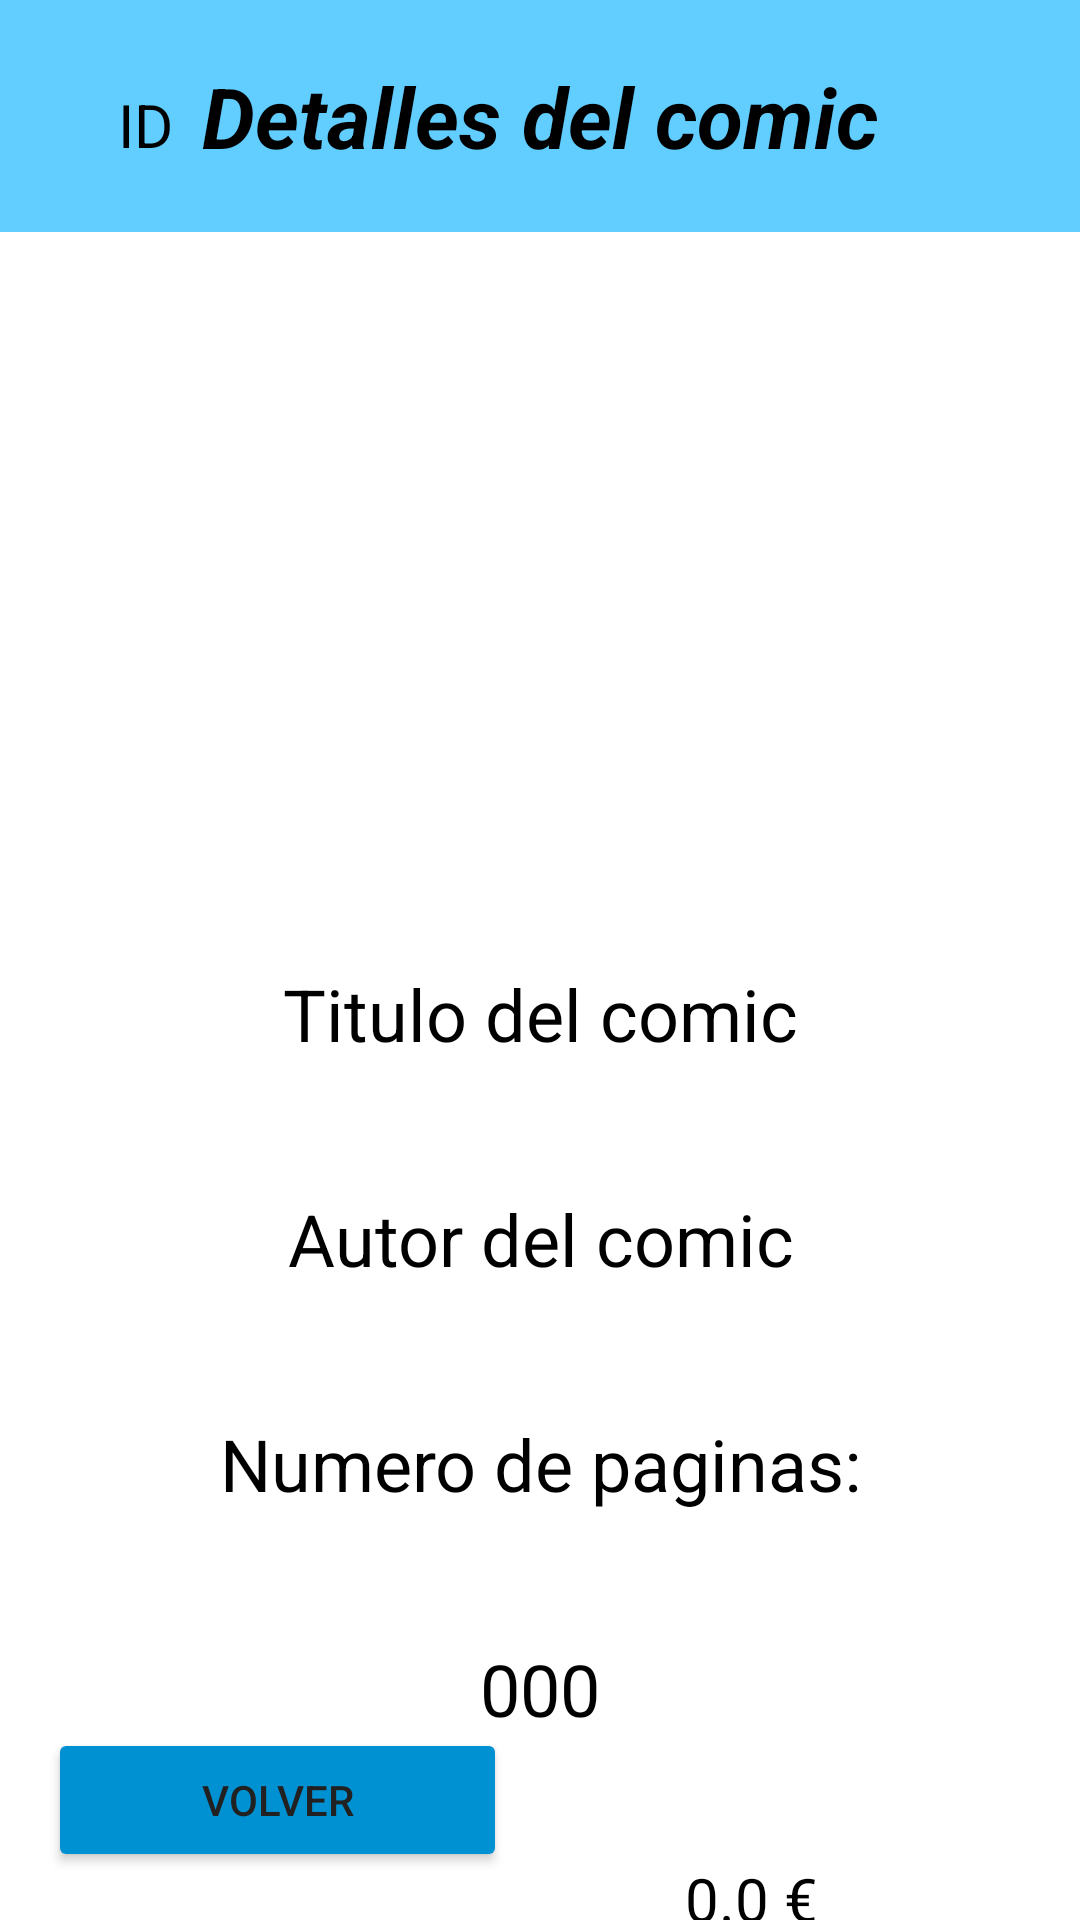

Android layout source for this screen:
<!-- AndroidManifest.xml: application theme Theme.AppCompat.NoActionBar -->
<!-- res/layout/activity_detalles_comic.xml -->
<?xml version="1.0" encoding="utf-8"?>
<androidx.constraintlayout.widget.ConstraintLayout xmlns:android="http://schemas.android.com/apk/res/android"
    xmlns:app="http://schemas.android.com/apk/res-auto"
    xmlns:tools="http://schemas.android.com/tools"
    android:layout_width="match_parent"
    android:layout_height="match_parent"
    android:background="#FFFFFF"
    tools:context=".activity_detalles_comic">

    <Button
        android:id="@+id/btn_volver_detalles_comic"
        android:layout_width="153dp"
        android:layout_height="0dp"
        android:layout_marginStart="16dp"
        android:layout_marginBottom="16dp"
        android:layout_weight="1"
        android:backgroundTint="#0091D3"
        android:onClick="Volver"
        android:text="@string/volver"
        android:textColor="#212121"
        app:layout_constraintBottom_toBottomOf="parent"
        app:layout_constraintStart_toStartOf="parent" />

    <TextView
        android:id="@+id/txt_precioC"
        android:layout_width="132dp"
        android:layout_height="53dp"
        android:layout_marginTop="8dp"
        android:layout_marginEnd="30dp"
        android:gravity="center|center_horizontal"
        android:text="@string/Cero"
        android:textColor="#000000"
        android:textSize="20sp"
        app:layout_constraintEnd_toEndOf="parent"
        app:layout_constraintHorizontal_bias="0.931"
        app:layout_constraintStart_toStartOf="parent"
        app:layout_constraintTop_toBottomOf="@+id/txt_detalles_PaginasC" />

    <TextView
        android:id="@+id/txt_detalles_PaginasC"
        android:layout_width="317dp"
        android:layout_height="71dp"
        android:layout_marginTop="4dp"
        android:gravity="center|center_horizontal"
        android:text="@string/_000"
        android:textColor="#000000"
        android:textSize="24sp"
        app:layout_constraintEnd_toEndOf="parent"
        app:layout_constraintStart_toStartOf="parent"
        app:layout_constraintTop_toBottomOf="@+id/txt_detalles_NumPagC" />

    <TextView
        android:id="@+id/txt_detalles_NumPagC"
        android:layout_width="317dp"
        android:layout_height="71dp"
        android:layout_marginTop="4dp"
        android:gravity="center|center_horizontal"
        android:text="Numero de paginas:"
        android:textColor="#000000"
        android:textSize="24sp"
        app:layout_constraintEnd_toEndOf="parent"
        app:layout_constraintStart_toStartOf="parent"
        app:layout_constraintTop_toBottomOf="@+id/txt_detalles_AutorC" />

    <TextView
        android:id="@+id/txt_detalles_AutorC"
        android:layout_width="317dp"
        android:layout_height="71dp"
        android:layout_marginTop="4dp"
        android:gravity="center|center_horizontal"
        android:text="Autor del comic"
        android:textColor="#000000"
        android:textSize="24sp"
        app:layout_constraintEnd_toEndOf="parent"
        app:layout_constraintStart_toStartOf="parent"
        app:layout_constraintTop_toBottomOf="@+id/txt_detalles_TituloDelComic" />

    <ImageView
        android:id="@+id/img_detalles_comic"
        android:layout_width="301dp"
        android:layout_height="197dp"
        android:layout_marginTop="24dp"
        android:contentDescription="@string/nada"
        app:layout_constraintEnd_toEndOf="parent"
        app:layout_constraintStart_toStartOf="parent"
        app:layout_constraintTop_toBottomOf="@+id/txt_detalles_titulo_comic"
        app:srcCompat="@drawable/comic" />

    <TextView
        android:id="@+id/txt_detalles_TituloDelComic"
        android:layout_width="317dp"
        android:layout_height="71dp"
        android:layout_marginTop="4dp"
        android:gravity="center|center_horizontal"
        android:text="Titulo del comic"
        android:textColor="#000000"
        android:textSize="24sp"
        app:layout_constraintEnd_toEndOf="parent"
        app:layout_constraintStart_toStartOf="parent"
        app:layout_constraintTop_toBottomOf="@+id/img_detalles_comic" />

    <TextView
        android:id="@+id/txt_id_libro4"
        android:layout_width="70dp"
        android:layout_height="51dp"
        android:layout_marginTop="16dp"
        android:gravity="center|center_horizontal"
        android:text="@string/id_detalles"
        android:textColor="#000000"
        android:textSize="20sp"
        app:layout_constraintEnd_toEndOf="parent"
        app:layout_constraintHorizontal_bias="0.046"
        app:layout_constraintStart_toStartOf="parent"
        app:layout_constraintTop_toTopOf="parent" />

    <TextView
        android:id="@+id/txt_detalles_titulo_comic"
        android:layout_width="match_parent"
        android:layout_height="wrap_content"
        android:background="#61CEFF"
        android:gravity="center"
        android:padding="20dp"
        android:text="Detalles del comic"
        android:textColor="#000000"
        android:textSize="28sp"
        android:textStyle="bold|italic"
        app:layout_constraintEnd_toEndOf="parent"
        app:layout_constraintStart_toStartOf="parent"
        app:layout_constraintTop_toTopOf="parent" />

    <TextView
        android:id="@+id/txt_id_comic"
        android:layout_width="70dp"
        android:layout_height="51dp"
        android:layout_marginTop="16dp"
        android:gravity="center|center_horizontal"
        android:text="@string/id_detalles"
        android:textColor="#000000"
        android:textSize="20sp"
        app:layout_constraintEnd_toEndOf="parent"
        app:layout_constraintHorizontal_bias="0.046"
        app:layout_constraintStart_toStartOf="parent"
        app:layout_constraintTop_toTopOf="parent" />

</androidx.constraintlayout.widget.ConstraintLayout>
<!-- resources referenced by this layout -->
<resources>
  <string name="Cero">0.0 €</string>
  <string name="_000">000</string>
  <string name="id_detalles">ID</string>
  <string name="nada">Nada</string>
  <string name="volver">Volver</string>
</resources>
